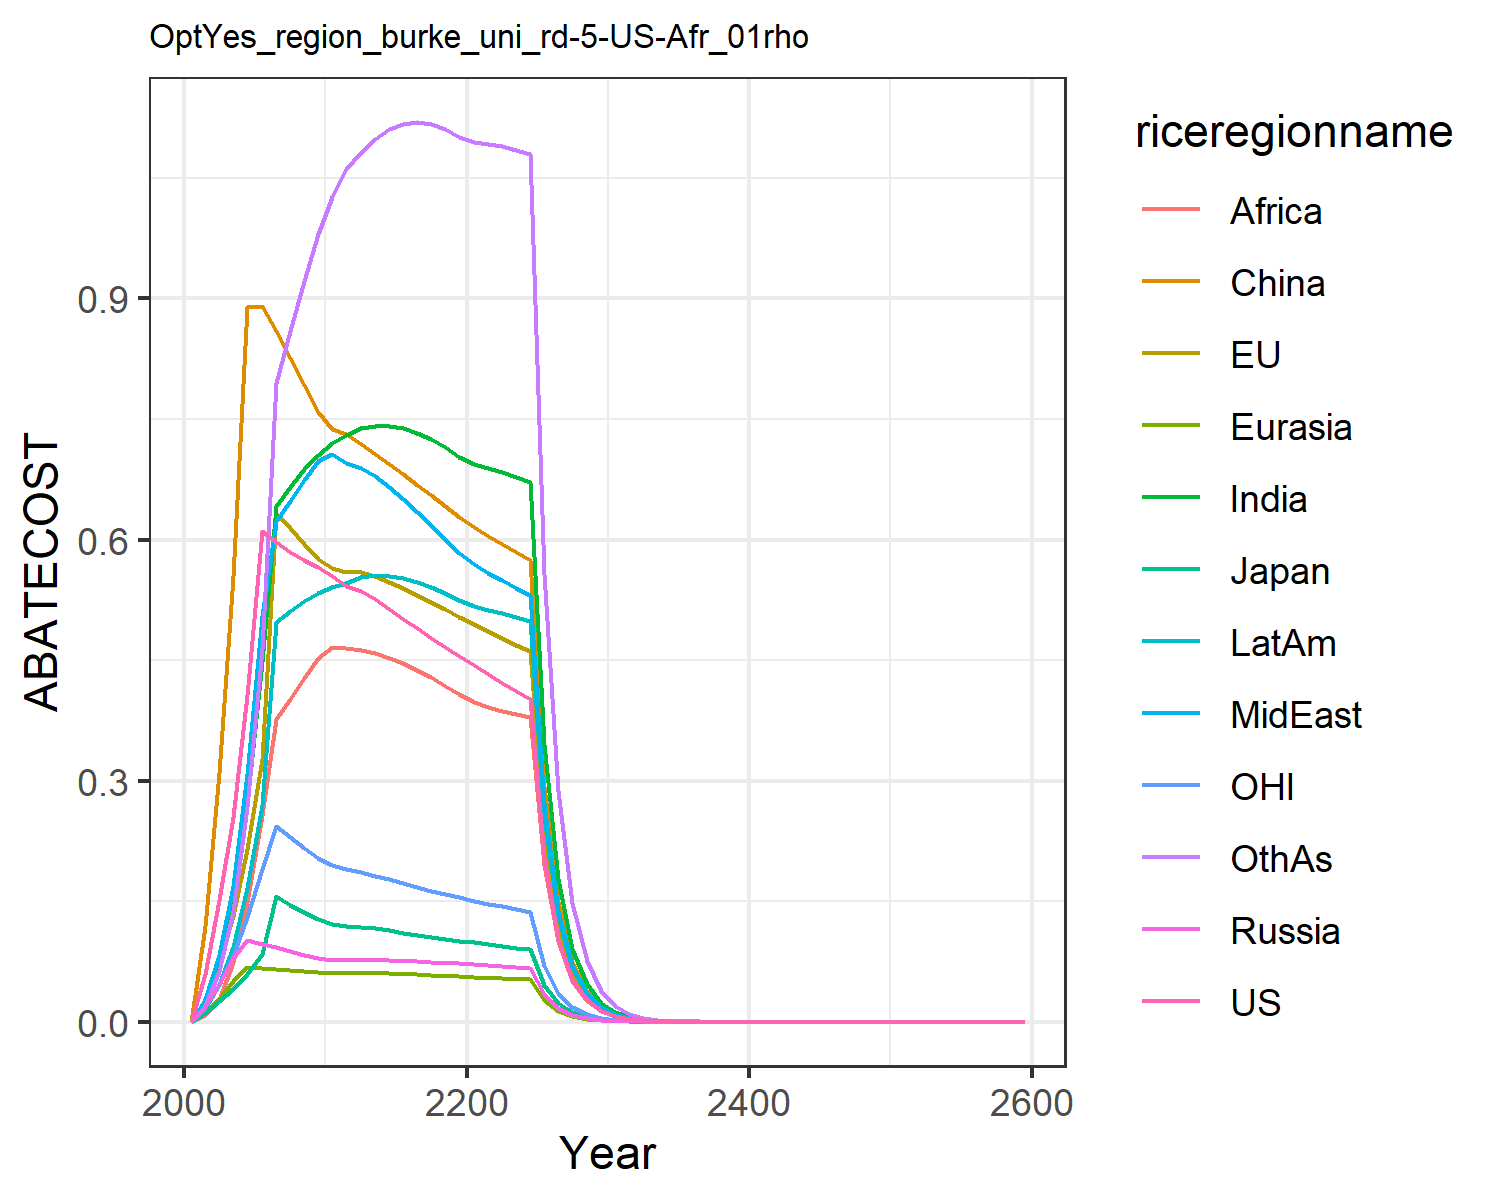

Values plotted in this chart, from the file beside it:
0.0, 0.0, 0.0, 0.0, 0.0, 0.0, 0.0, 0.0, 0.0, 0.0, 0.0, 0.0
0.05941, 0.02847, 0.01093, 0.01944, 0.01071, 0.1196, 0.02362, 0.02783, 0.007972, 0.01587, 0.01865, 0.01963
0.151, 0.07296, 0.02529, 0.04686, 0.02779, 0.3101, 0.07144, 0.08275, 0.02658, 0.04627, 0.04675, 0.06284
0.2549, 0.1316, 0.04111, 0.07955, 0.05037, 0.5545, 0.1475, 0.1692, 0.07399, 0.09317, 0.0822, 0.1379
0.4061, 0.2155, 0.05952, 0.1013, 0.06757, 0.8898, 0.2708, 0.308, 0.1494, 0.1665, 0.1302, 0.2674
0.6105, 0.3264, 0.0839, 0.09685, 0.06708, 0.8912, 0.4477, 0.5054, 0.2574, 0.2703, 0.1901, 0.4642
0.5963, 0.6328, 0.1561, 0.09252, 0.06613, 0.859, 0.6412, 0.6225, 0.3769, 0.4973, 0.2442, 0.7951
0.5848, 0.614, 0.1457, 0.08807, 0.06487, 0.8259, 0.6658, 0.6483, 0.4019, 0.5116, 0.2294, 0.8594
0.5748, 0.595, 0.1362, 0.0836, 0.06338, 0.7922, 0.6873, 0.6735, 0.4273, 0.5235, 0.2159, 0.9215
0.5655, 0.5758, 0.1275, 0.07918, 0.06171, 0.7582, 0.7053, 0.6982, 0.4531, 0.533, 0.2035, 0.9804
0.555, 0.5646, 0.1221, 0.07706, 0.06091, 0.7377, 0.7195, 0.7061, 0.466, 0.5408, 0.195, 1.027
0.5421, 0.5601, 0.1194, 0.07694, 0.06094, 0.7316, 0.7301, 0.6957, 0.4656, 0.5462, 0.1898, 1.061
0.5355, 0.5591, 0.1181, 0.07733, 0.0611, 0.719, 0.7382, 0.6896, 0.4629, 0.5533, 0.1862, 1.082
0.5254, 0.5544, 0.116, 0.0772, 0.0609, 0.7067, 0.7417, 0.6788, 0.4588, 0.5558, 0.1817, 1.099
0.5137, 0.5477, 0.1136, 0.07676, 0.06048, 0.6942, 0.7416, 0.6653, 0.4531, 0.5551, 0.177, 1.111
0.5015, 0.5398, 0.111, 0.07614, 0.05989, 0.6814, 0.7384, 0.6503, 0.4461, 0.552, 0.1723, 1.117
0.4893, 0.5312, 0.1084, 0.07539, 0.05918, 0.6683, 0.7326, 0.6342, 0.4378, 0.5471, 0.1676, 1.119
0.4773, 0.5222, 0.1058, 0.07456, 0.05838, 0.6551, 0.7245, 0.6176, 0.4285, 0.5407, 0.1631, 1.117
0.4658, 0.5129, 0.1033, 0.07367, 0.0575, 0.6417, 0.7145, 0.6006, 0.4182, 0.5331, 0.1588, 1.111
0.4546, 0.5036, 0.1009, 0.07275, 0.05657, 0.6283, 0.703, 0.5835, 0.4073, 0.5245, 0.1547, 1.101
0.4436, 0.4945, 0.0986, 0.07172, 0.0557, 0.6159, 0.6941, 0.5695, 0.3982, 0.5175, 0.1507, 1.094
0.4325, 0.4859, 0.0964, 0.07058, 0.05493, 0.605, 0.6888, 0.5589, 0.3913, 0.5128, 0.147, 1.092
0.4219, 0.4774, 0.0943, 0.06941, 0.05415, 0.5944, 0.6835, 0.5491, 0.3872, 0.5081, 0.1435, 1.089
0.4116, 0.469, 0.09228, 0.06823, 0.05338, 0.5841, 0.678, 0.5397, 0.3835, 0.5033, 0.1401, 1.085
0.4018, 0.4608, 0.09034, 0.06706, 0.0526, 0.5739, 0.6721, 0.5306, 0.3798, 0.4983, 0.1369, 1.08
0.2036, 0.2349, 0.0459, 0.03419, 0.02688, 0.2926, 0.3453, 0.2706, 0.195, 0.2558, 0.06945, 0.5567
0.1032, 0.1197, 0.02332, 0.01743, 0.01373, 0.1491, 0.1773, 0.138, 0.1001, 0.1312, 0.03523, 0.2867
0.05229, 0.06097, 0.01185, 0.008878, 0.007007, 0.07598, 0.09088, 0.0703, 0.05129, 0.06722, 0.01787, 0.1474
0.0265, 0.03105, 0.00602, 0.00452, 0.003574, 0.03869, 0.04654, 0.0358, 0.02626, 0.03441, 0.009067, 0.07567
0.01343, 0.0158, 0.003057, 0.0023, 0.001821, 0.01969, 0.02381, 0.01822, 0.01343, 0.01759, 0.004599, 0.03879
0.006793, 0.008021, 0.001549, 0.001168, 0.0009261, 0.009994, 0.01214, 0.009252, 0.006849, 0.00897, 0.002327, 0.01983
0.003429, 0.00406, 0.0007828, 0.0005914, 0.0004696, 0.005057, 0.006177, 0.004687, 0.003483, 0.004558, 0.001175, 0.0101
0.00173, 0.002053, 0.0003953, 0.0002992, 0.0002379, 0.002556, 0.003137, 0.002372, 0.001768, 0.002313, 0.0005927, 0.005139
0.0008727, 0.001037, 0.0001995, 0.0001513, 0.0001204, 0.001291, 0.001592, 0.0012, 0.0008971, 0.001173, 0.0002988, 0.002611
0.0004401, 0.0005239, 0.0001007, 7.643901131856142e-5, 6.0909288273268255e-5, 0.0006517, 0.0008071, 0.0006067, 0.0004547, 0.0005943, 0.0001507, 0.001326
0.0002219, 0.0002646, 5.078034894024119e-5, 3.861749134234319e-5, 3.080074492384658e-5, 0.0003289, 0.000409, 0.0003067, 0.0002304, 0.0003009, 7.594801716618656e-5, 0.0006724
0.0001119, 0.0001336, 2.561478350379946e-5, 1.9504817819551295e-5, 1.5569977075754977e-5, 0.000166, 0.0002071, 0.0001549, 0.0001166, 0.0001523, 3.828173822725567e-5, 0.0003408
5.642952360151333e-5, 6.741682414245897e-5, 1.291953281403945e-5, 9.849332977991022e-6, 7.86838454484325e-6, 8.371547858779177e-5, 0.0001048, 7.826477580443877e-5, 5.9014276525026856e-5, 7.705603750359741e-5, 1.9295041364393855e-5, 0.0001727
2.845262151917066e-5, 3.402241843964356e-5, 6.515863395256861e-6, 4.9726924265836795e-6, 3.975302620638643e-6, 4.222359213912238e-5, 5.304408784614714e-5, 3.9524953156638554e-5, 2.9849411042134068e-5, 3.8968960980754184e-5, 9.724885673220636e-6, 8.742173467099681e-5
1.4345986995843156e-5, 1.7167150586363535e-5, 3.286027171272363e-6, 2.510185469201183e-6, 2.0079577329479146e-6, 2.1292965871044663e-5, 2.682804507814286e-5, 1.9956739359441408e-5, 1.509186919681885e-5, 1.9700970975519705e-5, 4.901299342959782e-6, 4.4242271625600146e-5
7.233224395733507e-6, 8.66112792309626e-6, 1.6570960948564331e-6, 1.26694301746459e-6, 1.0140263004751356e-6, 1.0736337883439496e-5, 1.3564147162120427e-5, 1.0074653359180091e-5, 7.627747666951808e-6, 9.956991254220729e-6, 2.470174797494498e-6, 2.238043694141086e-5
3.6469291682380545e-6, 4.3691772456790205e-6, 8.356107728050616e-7, 6.393692741996798e-7, 5.11991973019716e-7, 5.412792048108244e-6, 6.855864639628501e-6, 5.085114097660328e-6, 3.853993047170101e-6, 5.030988074087679e-6, 1.2449013823875748e-6, 1.1317000948668573e-5
1.838725239383828e-6, 2.2038333657115595e-6, 4.213490842965765e-7, 3.226229929756924e-7, 2.584664836931575e-7, 2.7285812632348512e-6, 3.4642673068975697e-6, 2.5663041368955125e-6, 1.946706401598771e-6, 2.541408750506207e-6, 6.273843804653722e-7, 5.720608403268714e-6
9.270444718967199e-7, 1.1115167373968594e-6, 2.1245322853653466e-7, 1.6277681689249908e-7, 1.3046062241498688e-7, 1.3753314691461889e-6, 1.7500550289814451e-6, 1.294966031783159e-6, 9.830533231506204e-7, 1.2835179867787084e-6, 3.1617274917896543e-7, 2.8907853758995214e-6
4.673890935646812e-7, 5.605511148006376e-7, 1.0711967088150809e-7, 8.211977569785045e-8, 6.584079002079039e-8, 6.931653592597223e-7, 8.838807668704142e-7, 6.533664411462031e-7, 4.963085034386231e-7, 6.48103954990533e-7, 1.5933366267579463e-7, 1.4603784680043466e-6
2.356410215757682e-7, 2.826700535439655e-7, 5.4008354493548354e-8, 4.1425215535271586e-8, 3.3224359349492794e-8, 3.4932440525212703e-7, 4.463204612884304e-7, 3.296160053391158e-7, 2.505152839673107e-7, 3.2719812748910186e-7, 8.029404816958494e-8, 7.375692375289323e-7
1.1880031413740295e-7, 1.4253214486630452e-7, 2.72294943924128e-8, 2.0895227240169048e-8, 1.676367622037171e-8, 1.7603007645124379e-7, 2.2533029051649071e-7, 1.6627123986694446e-7, 1.2642515441308325e-7, 1.6516108102097554e-7, 4.0462451620480496e-8, 3.724248537630183e-7
5.989336570812813e-8, 7.186493883752146e-8, 1.3727963849109508e-8, 1.0538962841796861e-8, 8.457413517801806e-9, 8.869796374952776e-8, 1.1374170126275035e-7, 8.386626337859235e-8, 6.379072400028042e-8, 8.33569892837205e-8, 2.0389865243307924e-8, 1.880107317855805e-7
3.019495407332859e-8, 3.623222827621384e-8, 6.920883156550019e-9, 5.3152043111951225e-9, 4.266440281728721e-9, 4.469016080185804e-8, 5.740558896956167e-8, 4.2298243586145834e-8, 3.2182041020086863e-8, 4.20648849442952e-8, 1.0274723200999412e-8, 9.489502405997901e-8
1.522245350664848e-8, 1.8266235970283803e-8, 3.4890452435309515e-9, 2.680500966324903e-9, 2.1520746960366926e-9, 2.251562996683329e-8, 2.896871465948261e-8, 2.133170101776737e-8, 1.623335144455063e-8, 2.1224925813426143e-8, 5.177496342191821e-9, 4.7888242977944565e-8
7.674139447794212e-9, 9.208336969077676e-9, 1.7589041254221213e-9, 1.3517247081921608e-9, 1.0854653961296523e-9, 1.1343116766188149e-8, 1.461674053749708e-8, 1.0757210967130754e-8, 8.187423568920427e-9, 1.0708443170314157e-8, 2.6089372805865506e-9, 2.4162736063399494e-8
3.868740459537513e-9, 4.641874105628508e-9, 8.866841533034035e-10, 6.816147266703491e-10, 5.474502834303817e-10, 5.7142443898928655e-9, 7.374341349156616e-9, 5.424348499844985e-9, 4.128916707280498e-9, 5.40212453373135e-9, 1.3146250696937221e-9, 1.218993679334339e-8
1.9503139335934434e-9, 2.339845861281058e-9, 4.46979510369147e-10, 3.4369250454734415e-10, 2.760871833612185e-10, 2.878492711168237e-9, 3.7200772000092137e-9, 2.7350898062033763e-9, 2.0819945956950613e-9, 2.7249901968469804e-9, 6.624221876412973e-10, 6.14894636746353e-9
9.83183584232795e-10, 1.1794090181290988e-9, 2.2531951050730844e-10, 1.7329391672349579e-10, 1.3922691617373362e-10, 1.4499499561448472e-9, 1.8764667322011813e-9, 1.3790305610010035e-9, 1.049740701927813e-9, 1.3744565283176464e-9, 3.337818879858221e-10, 3.1013378057148995e-9
4.956327935379137e-10, 5.94465106687376e-10, 1.1358031710393446e-10, 8.737362451921363e-11, 7.020658653129834e-11, 7.30338062739359e-10, 9.464414826303622e-10, 6.95274760740503e-10, 5.292335469870366e-10, 6.932119690385086e-10, 1.6818444816470512e-10, 1.5640522631958912e-9
2.498509034360883e-10, 2.996224254610169e-10, 5.72533606806974e-11, 4.4051696073318397e-11, 3.540073619053065e-11, 3.6785718984731844e-10, 4.773248697146844e-10, 3.5052670253467197e-10, 2.667958867029626e-10, 3.4960129504787167e-10, 8.474309059947324e-11, 7.886994049174833e-10
1.2594978972661527e-10, 1.5101130613677503e-10, 2.8859779978397642e-11, 2.220912772078108e-11, 1.7849596400953172e-11, 1.8527643125257329e-10, 2.407159359793083e-10, 1.7671338602261846e-10, 1.344870691171138e-10, 1.763009374719222e-10, 4.269906580272017e-11, 3.9767991864578805e-10
6.349064781645405e-11, 7.610845115130881e-11, 1.454720733831264e-11, 1.1196651740534936e-11, 8.999697086836922e-12, 9.331421941204208e-11, 1.213860826597113e-10, 8.908466766751793e-11, 6.778825453101214e-11, 8.890234909021723e-11, 2.1514351560087185e-11, 2.0050313333302754e-10
3.200501346670897e-11, 3.83570808484927e-11, 7.33265488230992e-12, 5.644607460390464e-12, 4.537454894134352e-12, 4.699624994330843e-11, 6.120807822383155e-11, 4.4907925451531046e-11, 3.416673680279046e-11, 4.48281755077054e-11, 1.0840121582568993e-11, 1.0108277182468637e-10
1.613326872401385e-11, 1.9330733776382387e-11, 3.696053540915579e-12, 2.845569732725671e-12, 2.287615835939079e-12, 2.3668308355084442e-11, 3.086218450114415e-11, 2.26376191204583e-11, 1.7219876465472473e-11, 2.2603207889518848e-11, 5.461805499510077e-12, 5.0957065934400826e-11
